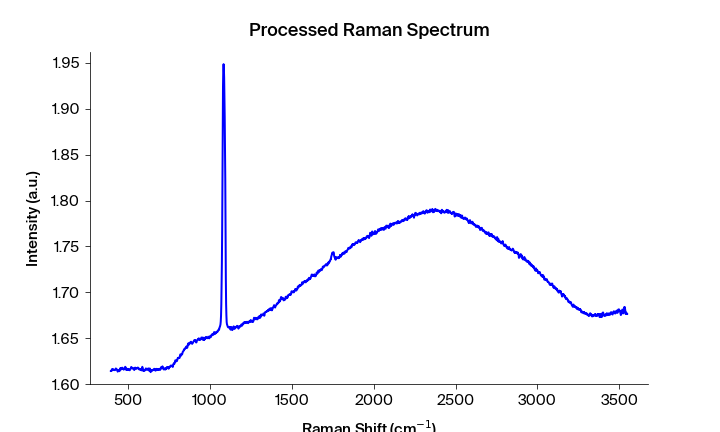

The table this chart was drawn from, first rows:
Pixels #, Intensity (a.u.), Wavelength (nm), Raman shift (cm-1), Raman shift (cm-1) adjusted, Filtered Intensity (a.u.), Baselined Filtered Intensity (a.u.)
0.0, 1.614, 543.3, 392.2, 394, 1.614, -0.01502
1.0, 1.615, 543.4, 394.1, 395.9, 1.615, -0.01483
2.0, 1.615, 543.4, 395.9, 397.7, 1.615, -0.0148
3.0, 1.615, 543.5, 397.8, 399.6, 1.615, -0.0144
4.0, 1.616, 543.6, 399.7, 401.4, 1.616, -0.01343
5.0, 1.617, 543.6, 401.5, 403.3, 1.616, -0.01317
6.0, 1.616, 543.7, 403.4, 405.1, 1.616, -0.01314
7.0, 1.616, 543.7, 405.3, 407, 1.616, -0.01305
8.0, 1.616, 543.8, 407.1, 408.9, 1.616, -0.01314
9.0, 1.616, 543.8, 409, 410.7, 1.616, -0.01314
10.0, 1.616, 543.9, 410.8, 412.6, 1.616, -0.01377
11.0, 1.615, 543.9, 412.7, 414.4, 1.616, -0.01377
12.0, 1.615, 544, 414.6, 416.3, 1.615, -0.01388
13.0, 1.616, 544.1, 416.4, 418.1, 1.615, -0.01388
14.0, 1.615, 544.1, 418.3, 420, 1.616, -0.01366
15.0, 1.616, 544.2, 420.1, 421.9, 1.616, -0.01361
16.0, 1.616, 544.2, 422, 423.7, 1.616, -0.01352
17.0, 1.617, 544.3, 423.8, 425.6, 1.617, -0.01275
18.0, 1.617, 544.3, 425.7, 427.4, 1.617, -0.01275
19.0, 1.617, 544.4, 427.6, 429.3, 1.617, -0.01276
20.0, 1.616, 544.4, 429.4, 431.1, 1.616, -0.0131
21.0, 1.616, 544.5, 431.3, 433, 1.616, -0.01364
22.0, 1.615, 544.5, 433.1, 434.8, 1.615, -0.01408
23.0, 1.614, 544.6, 435, 436.7, 1.614, -0.01497
24.0, 1.614, 544.7, 436.8, 438.5, 1.614, -0.01497
25.0, 1.614, 544.7, 438.7, 440.4, 1.614, -0.01497
26.0, 1.615, 544.8, 440.5, 442.2, 1.614, -0.01493
27.0, 1.615, 544.8, 442.4, 444.1, 1.614, -0.01493
28.0, 1.614, 544.9, 444.2, 445.9, 1.615, -0.01454
29.0, 1.614, 544.9, 446.1, 447.8, 1.615, -0.01454
30.0, 1.615, 545, 447.9, 449.6, 1.615, -0.01398
31.0, 1.617, 545, 449.8, 451.5, 1.616, -0.01306
32.0, 1.618, 545.1, 451.6, 453.3, 1.617, -0.01284
33.0, 1.616, 545.2, 453.5, 455.2, 1.617, -0.01284
34.0, 1.617, 545.2, 455.3, 457, 1.617, -0.01237
35.0, 1.616, 545.3, 457.2, 458.9, 1.617, -0.01237
36.0, 1.617, 545.3, 459, 460.7, 1.617, -0.01191
37.0, 1.618, 545.4, 460.9, 462.6, 1.617, -0.01191
38.0, 1.618, 545.4, 462.7, 464.4, 1.617, -0.01191
39.0, 1.617, 545.5, 464.6, 466.3, 1.617, -0.01208
40.0, 1.617, 545.5, 466.4, 468.1, 1.617, -0.01232
41.0, 1.617, 545.6, 468.3, 470, 1.617, -0.0124
42.0, 1.617, 545.6, 470.1, 471.8, 1.617, -0.01261
43.0, 1.616, 545.7, 472, 473.6, 1.617, -0.01262
44.0, 1.617, 545.8, 473.8, 475.5, 1.617, -0.01262
45.0, 1.617, 545.8, 475.7, 477.3, 1.617, -0.0126
46.0, 1.617, 545.9, 477.5, 479.2, 1.617, -0.01199
47.0, 1.618, 545.9, 479.4, 481, 1.618, -0.0113
48.0, 1.619, 546, 481.2, 482.9, 1.618, -0.0113
49.0, 1.618, 546, 483.1, 484.7, 1.618, -0.0113
50.0, 1.618, 546.1, 484.9, 486.6, 1.618, -0.01141
51.0, 1.616, 546.1, 486.7, 488.4, 1.617, -0.01252
52.0, 1.617, 546.2, 488.6, 490.2, 1.616, -0.01312
53.0, 1.616, 546.3, 490.4, 492.1, 1.616, -0.01359
54.0, 1.616, 546.3, 492.3, 493.9, 1.616, -0.01312
55.0, 1.616, 546.4, 494.1, 495.8, 1.616, -0.01312
56.0, 1.617, 546.4, 496, 497.6, 1.616, -0.01312
57.0, 1.617, 546.5, 497.8, 499.4, 1.616, -0.01321
58.0, 1.616, 546.5, 499.6, 501.3, 1.616, -0.01322
59.0, 1.616, 546.6, 501.5, 503.1, 1.616, -0.01327
... 1,988 more rows
